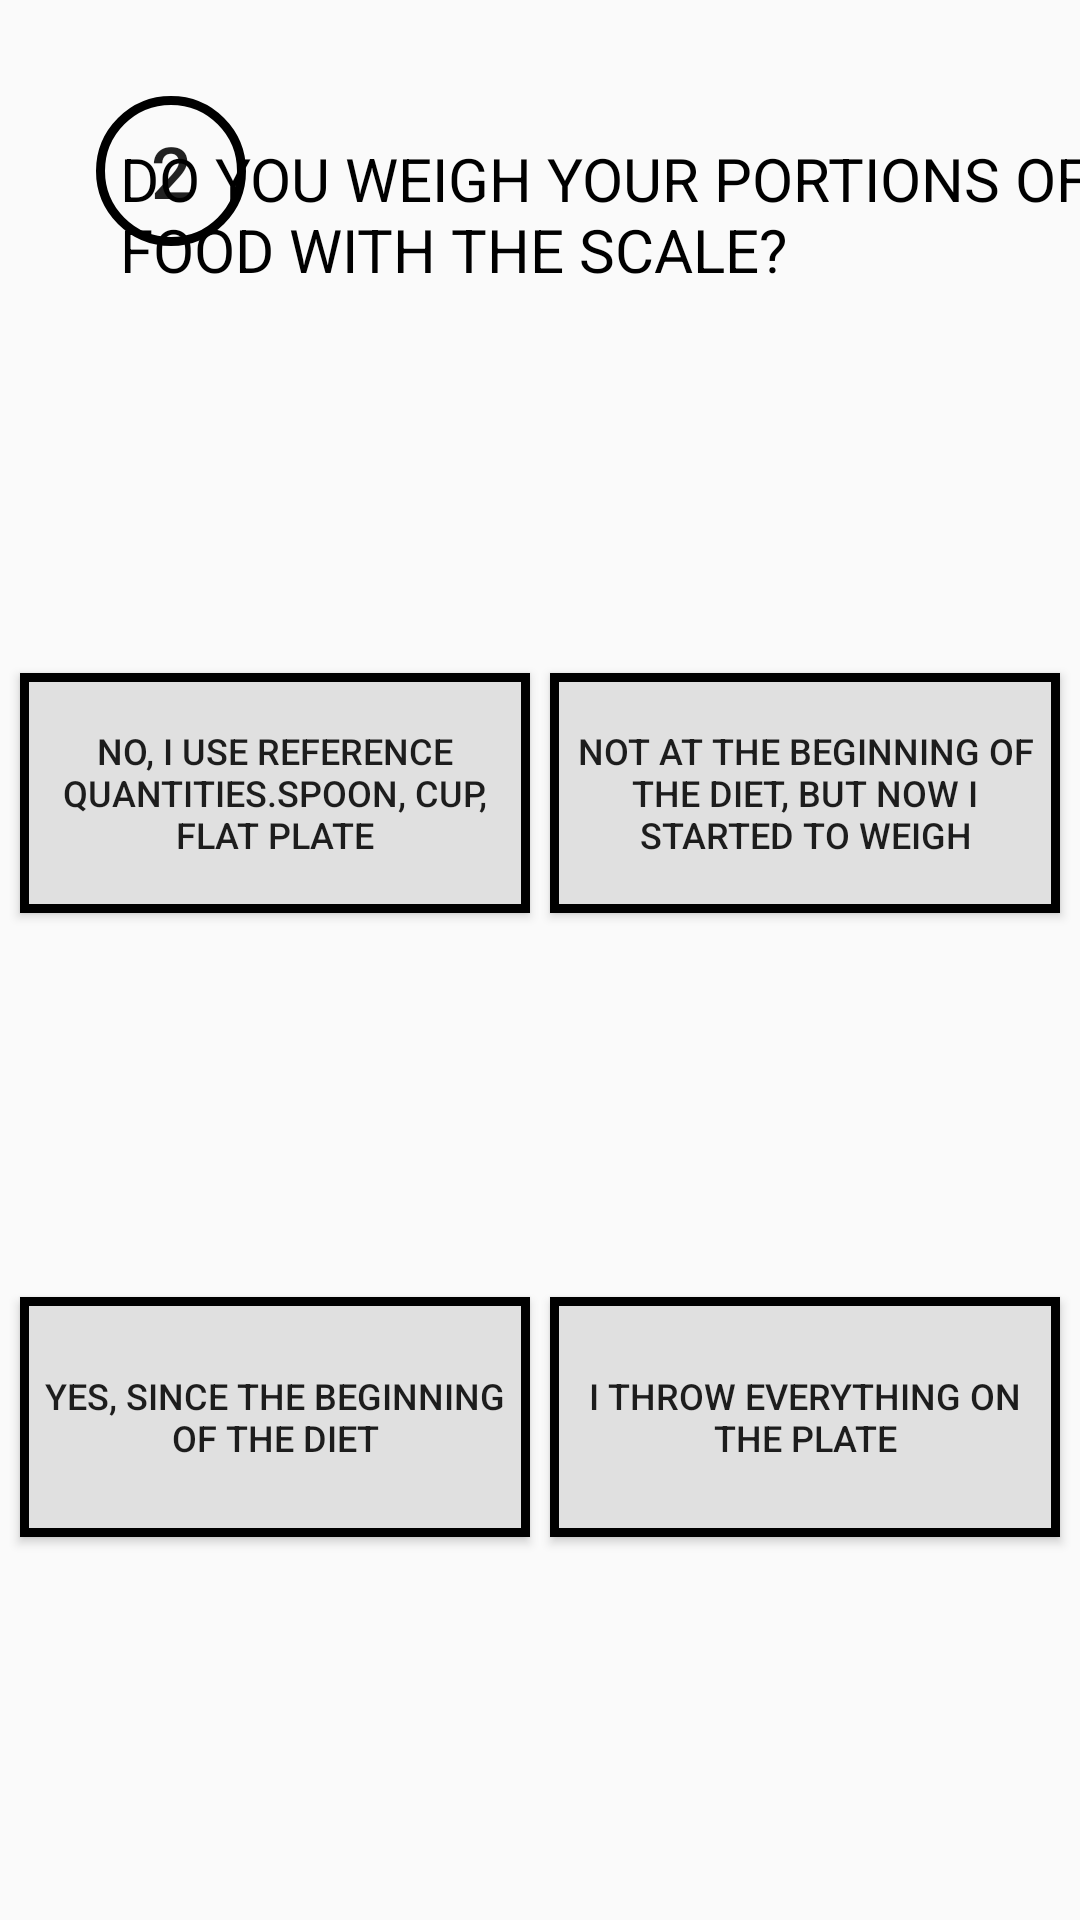

Android layout source for this screen:
<!-- AndroidManifest.xml: application theme AppTheme -->
<!-- res/layout/activity_main5.xml -->
<?xml version="1.0" encoding="utf-8"?>
<androidx.constraintlayout.widget.ConstraintLayout xmlns:android="http://schemas.android.com/apk/res/android"
    xmlns:app="http://schemas.android.com/apk/res-auto"
    xmlns:tools="http://schemas.android.com/tools"
    android:layout_width="match_parent"
    android:layout_height="match_parent"
    tools:context=".MainActivity5">

    <TextView
        android:id="@+id/textView2"
        style="@style/Styleee"
        android:layout_width="wrap_content"
        android:layout_height="wrap_content"
        android:layout_marginStart="80dp"
        android:layout_marginTop="46dp"
        android:fontFamily="@font/amiri_bold"
        android:text="@string/dois"
        app:layout_constraintEnd_toEndOf="parent"
        app:layout_constraintStart_toStartOf="parent"
        app:layout_constraintTop_toTopOf="parent" />

    <Button
        android:id="@+id/button8"
        android:layout_width="50dp"
        android:layout_height="50dp"
        android:layout_marginStart="32dp"
        android:layout_marginTop="32dp"
        android:background="@drawable/numeracao"
        android:text="2"
        android:textSize="24sp"
        app:layout_constraintStart_toStartOf="parent"
        app:layout_constraintTop_toTopOf="parent" />

    <Button
        android:id="@+id/buttonQuestion2_Option1"
        android:layout_width="@dimen/width_activitymain2"
        android:layout_height="@dimen/height_activitymain2"
        android:text="@string/Buttontwo1"
        style="@style/button"
        app:layout_constraintBottom_toTopOf="@+id/buttonQuestion2_Option3"
        app:layout_constraintEnd_toStartOf="@+id/buttonQuestion2_Option2"
        app:layout_constraintHorizontal_bias="0.5"
        app:layout_constraintStart_toStartOf="parent"
        app:layout_constraintTop_toBottomOf="@+id/textView2" />

    <Button
        android:id="@+id/buttonQuestion2_Option2"
        android:layout_width="@dimen/width_activitymain2"
        android:layout_height="@dimen/height_activitymain2"
        android:text="@string/Buttonone1"
        style="@style/button"
        app:layout_constraintBottom_toTopOf="@+id/buttonQuestion2_Option4"
        app:layout_constraintEnd_toEndOf="parent"
        app:layout_constraintHorizontal_bias="0.5"
        app:layout_constraintStart_toEndOf="@+id/buttonQuestion2_Option1"
        app:layout_constraintTop_toBottomOf="@+id/textView2" />

    <Button
        android:id="@+id/buttonQuestion2_Option4"
        android:layout_width="@dimen/width_activitymain2"
        android:layout_height="@dimen/height_activitymain2"
        android:text="@string/Buttonfour1"
        style="@style/button"
        app:layout_constraintBottom_toBottomOf="parent"
        app:layout_constraintEnd_toEndOf="parent"
        app:layout_constraintHorizontal_bias="0.5"
        app:layout_constraintStart_toEndOf="@+id/buttonQuestion2_Option3"
        app:layout_constraintTop_toBottomOf="@+id/buttonQuestion2_Option2" />

    <Button
        android:id="@+id/buttonQuestion2_Option3"
        android:layout_width="@dimen/width_activitymain2"
        android:layout_height="@dimen/height_activitymain2"
        android:text="@string/certa1"
        style="@style/button"
        app:layout_constraintBottom_toBottomOf="parent"
        app:layout_constraintEnd_toStartOf="@+id/buttonQuestion2_Option4"
        app:layout_constraintHorizontal_bias="0.5"
        app:layout_constraintStart_toStartOf="parent"
        app:layout_constraintTop_toBottomOf="@+id/buttonQuestion2_Option1" />


</androidx.constraintlayout.widget.ConstraintLayout>
<!-- resources referenced by this layout -->
<resources>
  <dimen name="height_activitymain2">80dp</dimen>
  <dimen name="width_activitymain2">170dp</dimen>
  <!-- drawable numeracao (drawable) -->
  <?xml version="1.0" encoding="utf-8"?>
  <shape xmlns:android="http://schemas.android.com/apk/res/android" android:shape="oval">
      <stroke
          android:color="@color/black"
          android:width="3dp">
      </stroke>
  
      <size android:width="100dp"
            android:height="100dp">
  
      </size>
  </shape>
  <string name="Buttonfour1"> I throw everything on the plate </string>
  <string name="Buttonone1"> Not at the beginning of the diet, but now I started to weigh </string>
  <string name="Buttontwo1"> No, I use reference quantities.Spoon, cup, flat plate </string>
  <string name="certa1"> Yes, since the beginning of the diet </string>
  <string name="dois"> Do you weigh your portions of food with the scale? </string>
  <style name="Styleee">
          <item name="textAllCaps">true</item>
          <item name="fontFamily">true</item>
          <item name="android:textSize">20sp</item>
          <item name="android:textColor">@color/black</item>
      </style>
  <style name="button">
          <item name="android:textSize">12sp</item>
          <item name="android:padding">7dp</item>
          <item name="android:background">@drawable/button_border</item>
      </style>
  <style name="AppTheme" parent="Theme.AppCompat.Light.NoActionBar">
          
          <item name="colorPrimary">@color/colorPrimary</item>
          <item name="colorPrimaryDark">@color/gray600</item>
          <item name="colorAccent">@color/colorAccent</item>
      </style>
  <color name="black">#000000</color>
  <!-- drawable button_border (drawable) -->
  <?xml version="1.0" encoding="utf-8"?>
  <shape xmlns:android="http://schemas.android.com/apk/res/android">
  
      <stroke
          android:color="@color/black"
          android:width="3dp">
  
  
      </stroke>
  
      <solid
          android:color="@color/gray300">
  
  
      </solid>
  
  </shape>
  <color name="colorPrimary">#6200EE</color>
  <color name="gray600">#757575</color>
  <color name="colorAccent">#03DAC5</color>
  <color name="gray300">#e0e0e0</color>
</resources>
